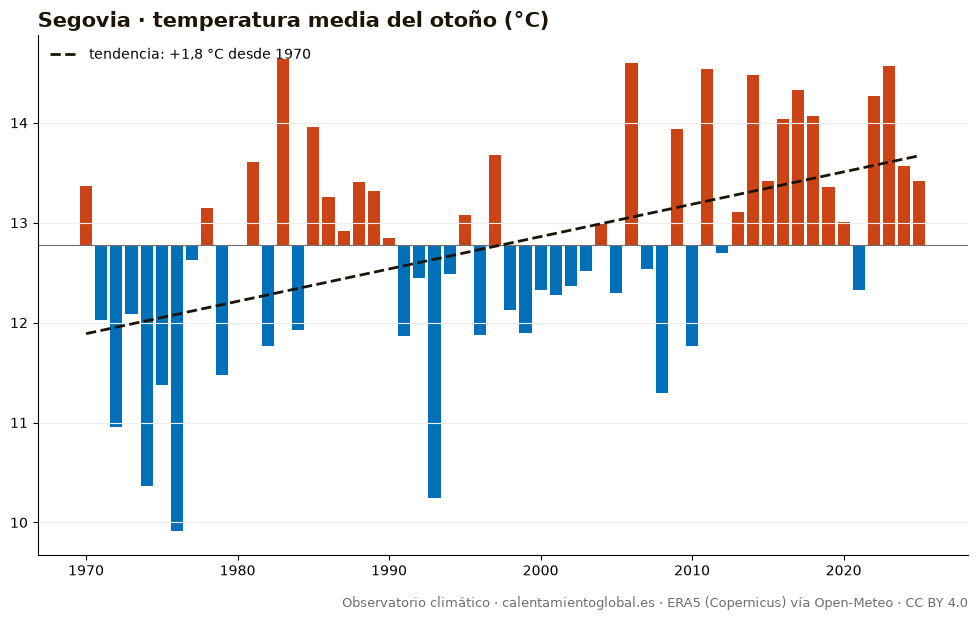

Data behind this chart, as committed beside it:
anio, temperatura_media_C, dias_sobre_normal
1970, 13.37, 58
1971, 12.03, 44
1972, 10.96, 23
1973, 12.09, 44
1974, 10.36, 18
1975, 11.38, 33
1976, 9.91, 13
1977, 12.63, 51
1978, 13.15, 53
1979, 11.48, 34
1980, 12.78, 52
1981, 13.61, 63
1982, 11.77, 38
1983, 14.64, 70
1984, 11.93, 40
1985, 13.96, 58
1986, 13.26, 51
1987, 12.92, 54
1988, 13.41, 57
1989, 13.32, 54
1990, 12.85, 50
1991, 11.87, 35
1992, 12.45, 47
1993, 10.24, 17
1994, 12.49, 40
1995, 13.08, 56
1996, 11.88, 33
1997, 13.68, 63
1998, 12.13, 37
1999, 11.9, 35
2000, 12.33, 46
2001, 12.28, 37
2002, 12.37, 40
2003, 12.52, 42
2004, 12.99, 49
2005, 12.3, 45
2006, 14.6, 71
2007, 12.54, 46
2008, 11.3, 32
2009, 13.94, 63
2010, 11.77, 31
2011, 14.54, 65
2012, 12.7, 48
2013, 13.11, 55
2014, 14.48, 64
2015, 13.42, 51
2016, 14.04, 64
2017, 14.33, 62
2018, 14.07, 62
2019, 13.36, 53
2020, 13.01, 56
2021, 12.33, 40
2022, 14.27, 67
2023, 14.57, 58
2024, 13.57, 55
2025, 13.42, 56
